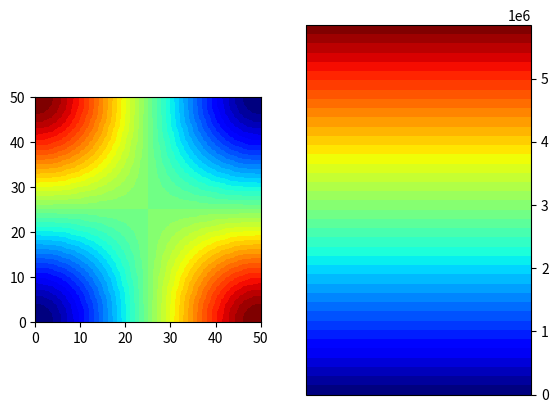

This figure's Python source:
"""This part of program is responsible for applying appropriate boundary conditions and computing values of displacement
    in each node of regular mesh using finite differences method for plate objects"""

import numpy as np
import datetime
import matplotlib.pyplot as plt
import matplotlib.cm as cm
import matplotlib.colors


def compute_plate(displacements, Dp, q, supports, density, v, h):
    """Apply boundary conditions for plate objects and compute values of displacement in every node of mesh"""

    """ 1. Data """

    wf = displacements[2]  # displacements on z dimension
    (i, j) = wf.shape  # i/j - number of nodes on x/y dimension
    n = i * j  # amount of nodes

    """ 2. Displacements can be computed using equation Aw = p
           Legend of nodes naming for equation assembling :
    
               [ A B C C C B A ]
               [ B D E E E D B ]
               [ C E F F F E C ]
           W = [ C E F F F E C ]
               [ C E F F F E C ]
               [ B D E E E D B ]
               [ A B C C C B A ]
            
            w vector is flattened version of wf matrix, for i,j shape matrix :
            w[0] element is equal to wf[0, 0],
            w[0*i + i-1] is equal to wf[0, i-1]  
            w[1 * i] is equal to wf[1, 0]
            w[(j-1)*i] is equal to wf[j-1, 0]
            w[(j-1)*i + i-1] is equal  to wf[j-1, i-1]
            
            while assembling A matrix in A[a,b] a is a number of node in w vector for which equation is formed and b is
            a number of node in w vector for which coefficient is applied according to FDM scheme.
    """

    #    A - assembled matrix of FDM scheme equations, w - vector of displacements, p - vector of load
    #    Initial setting of matrices :

    A = np.zeros((n, n))
    p = np.ones((n, 1))

    """ 3. Setting equations for corner points (A) """

    if supports["top"] in [1, 2] or supports["left"] in [1, 2]:   # top-left
        p[0, 0] = 0
        A[0, 0] = 1  # after A*w=P it gives result 1*w1 = 0
    else:
        p[0, 0] = (q * density ** 4) / (4 * Dp)
        A[0, 0] = (3 + v) * (1 - v)
        A[0, 1] = -(3 + v) * (1 - v)
        A[0, 2] = (1 - v ** 2) / 2
        A[0, i] = -(3 + v) * (1 - v)
        A[0, i + 1] = 2 - 2 * v
        A[0, 2 * i] = (1 - v ** 2) / 2

    if supports["top"] in [1, 2] or supports["right"] in [1, 2]:   # top-right
        p[i - 1, 0] = 0
        A[i - 1, i - 1] = 1
    else:
        p[i - 1, 0] = (q * density ** 4) / (4 * Dp)
        A[i - 1, i - 1] = (3 + v) * (1 - v)
        A[i - 1, i - 2] = -(3 + v) * (1 - v)
        A[i - 1, i - 3] = (1 - v ** 2) / 2
        A[i - 1, i + i - 1] = -(3 + v) * (1 - v)
        A[i - 1, i + i - 2] = 2 - 2 * v
        A[i - 1, 2 * i + i - 1] = (1 - v ** 2) / 2

    if supports["bottom"] in [1, 2] or supports["left"] in [1, 2]:   # bottom-left
        p[(j - 1) * i, 0] = 0
        A[(j - 1) * i, (j - 1) * i] = 1
    else:
        p[(j - 1) * i, 0] = (q * density ** 4) / (4 * Dp)
        A[(j - 1) * i, (j - 1) * i] = (3 + v) * (1 - v)
        A[(j - 1) * i, (j - 1) * i + 1] = -(3 + v) * (1 - v)
        A[(j - 1) * i, (j - 1) * i + 2] = (1 - v ** 2) / 2
        A[(j - 1) * i, (j - 2) * i] = -(3 + v) * (1 - v)
        A[(j - 1) * i, (j - 2) * i + 1] = 2 - 2 * v
        A[(j - 1) * i, (j - 3) * i] = (1 - v ** 2) / 2

    if supports["bottom"] in [1, 2] or supports["right"] in [1, 2]:   # bottom-right
        p[(j - 1) * i + i - 1, 0] = 0
        A[(j - 1) * i + i - 1, (j - 1) * i + i - 1] = 1
    else:
        p[(j - 1) * i + i - 1, 0] = (q * density ** 4) / (4 * Dp)
        A[(j - 1) * i + i - 1, (j - 1) * i + i - 1] = (3 + v) * (1 - v)
        A[(j - 1) * i + i - 1, (j - 1) * i + i - 2] = -(3 + v) * (1 - v)
        A[(j - 1) * i + i - 1, (j - 1) * i + i - 3] = (1 - v ** 2) / 2
        A[(j - 1) * i + i - 1, (j - 2) * i + i - 1] = -(3 + v) * (1 - v)
        A[(j - 1) * i + i - 1, (j - 2) * i + i - 2] = 2 - 2 * v
        A[(j - 1) * i + i - 1, (j - 3) * i + i - 1] = (1 - v ** 2) / 2

    """ 4. Setting equations for corner-edge points (B) """

    def corner_edge_nodes(main_edge, secondary_edge, node, n1, n2, n3, n4, n5, n6, n7, n8,
                          _A=A, _p=p, _i=i, _j=j, _v=v, _density=density, _Dp=Dp, _q=q):
        if main_edge in [1, 2]:
            _p[node, 0] = 0
            _A[node, node] = 1
        elif secondary_edge == 0:
            _p[node, 0] = (_q * _density ** 4) / (2 * _Dp)
            _A[node, n1] = -(3 + _v) * (1 - _v)
            _A[node, n2] = (15 - 8 * _v - 5 * _v ** 2) / 2
            _A[node, n3] = -2 * (2 + _v) * (1 - _v)
            _A[node, n4] = (1 - _v ** 2) / 2
            _A[node, n5] = 2 - _v
            _A[node, n6] = -2 * (3 - _v)
            _A[node, n7] = 2 - _v
            _A[node, n8] = 1
        elif secondary_edge == 1:
            _p[node, 0] = (_q * _density ** 4) / (2 * _Dp)
            _A[node, n2] = (15 - 8 * _v - 5 * _v ** 2) / 2
            _A[node, n3] = -2 * (2 + _v) * (1 - _v)
            _A[node, n4] = (1 - _v ** 2) / 2
            _A[node, n6] = -2 * (3 - _v)
            _A[node, n7] = 2 - _v
            _A[node, n8] = 1
        else:
            _p[node, 0] = (_q * _density ** 4) / (2 * _Dp)
            _A[node, n2] = (17 - 8 * _v - 7 * _v ** 2) / 2
            _A[node, n3] = -2 * (2 + _v) * (1 - _v)
            _A[node, n4] = (1 - _v ** 2) / 2
            _A[node, n6] = -2 * (3 - _v)
            _A[node, n7] = 2 - _v
            _A[node, n8] = 1
        return [_A, _p]

    [A, p] = corner_edge_nodes(supports["top"], supports["left"],   # top-left-top
                               1, 0, 1, 2, 3, i, i + 1, i + 2, 2 * i + 1)
    [A, p] = corner_edge_nodes(supports["left"], supports["top"],  # top-left-left
                               i, 0, i, 2 * i, 3 * i, 1, i + 1, 2 * i + 1, i + 2)
    [A, p] = corner_edge_nodes(supports["top"], supports["right"],  # top-right-top
                               i - 2, i - 1, i - 2, i - 3, i - 4, i + i - 1, i + i - 2, i + i - 3, 2 * i + i - 2)
    [A, p] = corner_edge_nodes(supports["right"], supports["top"],  # top-right-right
                               i + i - 1, i - 1, i + i - 1, 2 * i + i - 1, 3 * i + i - 1, i - 2, i + i - 2,
                               2 * i + i - 2, i + i - 3)
    [A, p] = corner_edge_nodes(supports["bottom"], supports["left"],  # bottom-left-bottom
                               (j - 1) * i + 1, (j - 1) * i, (j - 1) * i + 1, (j - 1) * i + 2, (j - 1) * i + 3,
                               (j - 2) * i, (j - 2) * i + 1, (j - 2) * i + 2, (j - 3) * i + 1)
    [A, p] = corner_edge_nodes(supports["left"], supports["bottom"],  # bottom-left-left
                               (j - 2) * i, (j - 1) * i, (j - 2) * i, (j - 3) * i, (j - 4) * i,
                               (j - 1) * i + 1, (j - 2) * i + 1, (j - 3) * i + 1, (j - 2) * i + 2)
    [A, p] = corner_edge_nodes(supports["bottom"], supports["right"],  # bottom-right-bottom
                               (j - 1) * i + i - 2, (j - 1) * i + i - 1, (j - 1) * i + i - 2, (j - 1) * i + i - 3,
                               (j - 1) * i + i - 4, (j - 2) * i + i - 1, (j - 2) * i + i - 2, (j - 2) * i + i - 3,
                               (j - 3) * i + i - 2)
    [A, p] = corner_edge_nodes(supports["right"], supports["bottom"],  # bottom-right-right
                               (j - 2) * i + i - 1, (j - 1) * i + i - 1, (j - 2) * i + i - 1, (j - 3) * i + i - 1,
                               (j - 4) * i + i - 1, (j - 1) * i + i - 2, (j - 2) * i + i - 2, (j - 3) * i + i - 2,
                               (j - 2) * i + i - 3)

    """ 5. Setting equations for edge points (C) """

    def edge_nodes(edge, node, n1, n2, n3, n4, n5, n6, n7, n8, n9,
                          _A=A, _p=p, _i=i, _j=j, _v=v, _density=density, _Dp=Dp, _q=q):
        if edge in [1, 2]:
            _p[node, 0] = 0
            _A[node, node] = 1
        else:
            _p[node, 0] = (_q * _density ** 4) / (2 * _Dp)
            _A[node, n1] = (1 - _v ** 2) / 2
            _A[node, n2] = -2 * (2 + _v) * (1 - _v)
            _A[node, n3] = 8 - 4 * _v - 3 * _v ** 2
            _A[node, n4] = -2 * (2 + _v) * (1 - _v)
            _A[node, n5] = (1 - _v ** 2) / 2
            _A[node, n6] = 2 - _v
            _A[node, n7] = -2 * (3 - _v)
            _A[node, n8] = 2 - _v
            _A[node, n9] = 1
        return [_A, _p]

    for m in range(2, i - 2, 1):    # top
        [A, p] = edge_nodes(supports["top"],
                            m, m - 2, m - 1, m, m + 1, m + 2, i + m - 1, i + m, i + m + 1, 2 * i + m)
    for m in range(2 * i, (j - 2) * i, i):  # left
        [A, p] = edge_nodes(supports["left"],
                            m, -2 * i + m, -1 * i + m, m, i + m, 2 * i + m, -1 * i + m + 1, m + 1, i + m + 1, m + 2)
    for m in range((j - 1) * i + 2, (j - 1) * i + i - 2, 1):  # bottom
        [A, p] = edge_nodes(supports["bottom"],
                            m, m - 2, m - 1, m, m + 1, m + 2, -1 * i + m - 1, -1 * i + m, -1 * i + m + 1, -2 * i + m)
    for m in range(2 * i + i - 1, (j - 2) * i + i - 1, i):  # right
        [A, p] = edge_nodes(supports["right"],
                            m, -2 * i + m, -1 * i + m, m, i + m, 2 * i + m, -1 * i + m - 1, m - 1, i + m - 1, m - 2)

    """ 5. Setting equations for corner-mid points (D) """

    def corner_mid_nodes(horizontal_edge, vertical_edge, node, n1, n2, n3, n4, n5, n6, n7, n8, n9, n10, n11,
                          _A=A, _p=p, _i=i, _j=j, _v=v, _density=density, _Dp=Dp, _q=q):
        if vertical_edge == 0:
            if horizontal_edge == 0:
                _p[node, 0] = (_q * _density ** 4) / _Dp
                _A[node, n1] = 2 * (1 - _v)
                _A[node, n2] = -2 * (3 - _v)
                _A[node, n3] = 2 - _v
                _A[node, n4] = -2 * (3 - _v)
                _A[node, n5] = 18
                _A[node, n6] = -8
                _A[node, n7] = 1
                _A[node, n8] = 2 - _v
                _A[node, n9] = -8
                _A[node, n10] = 2
                _A[node, n11] = 1
            elif horizontal_edge == 1:
                _p[node, 0] = (_q * _density ** 4) / _Dp
                _A[node, n2] = -2 * (3 - _v)
                _A[node, n3] = 2 - _v
                _A[node, n5] = 18
                _A[node, n6] = -8
                _A[node, n7] = 1
                _A[node, n9] = -8
                _A[node, n10] = 2
                _A[node, n11] = 1
            else:
                _p[node, 0] = (_q * _density ** 4) / _Dp
                _A[node, n2] = -2 * (3 - _v)
                _A[node, n3] = 2 - _v
                _A[node, n5] = 20
                _A[node, n6] = -8
                _A[node, n7] = 1
                _A[node, n9] = -8
                _A[node, n10] = 2
                _A[node, n11] = 1

        elif vertical_edge == 1:
            if horizontal_edge == 0:
                _p[node, 0] = (_q * _density ** 4) / _Dp
                _A[node, n4] = -2 * (3 - _v)
                _A[node, n5] = 18
                _A[node, n6] = -8
                _A[node, n7] = 1
                _A[node, n8] = 2 - _v
                _A[node, n9] = -8
                _A[node, n10] = 2
                _A[node, n11] = 1
            elif horizontal_edge == 1:
                _p[node, 0] = (_q * _density ** 4) / _Dp
                _A[node, n5] = 18
                _A[node, n6] = -8
                _A[node, n7] = 1
                _A[node, n9] = -8
                _A[node, n10] = 2
                _A[node, n11] = 1
            else:
                _p[node, 0] = (_q * _density ** 4) / _Dp
                _A[node, n5] = 20
                _A[node, n6] = -8
                _A[node, n7] = 1
                _A[node, n9] = -8
                _A[node, n10] = 2
                _A[node, n11] = 1

        else:
            if horizontal_edge == 0:
                _p[node, 0] = (_q * _density ** 4) / _Dp
                _A[node, n4] = -2 * (3 - _v)
                _A[node, n5] = 20
                _A[node, n6] = -8
                _A[node, n7] = 1
                _A[node, n8] = 2 - _v
                _A[node, n9] = -8
                _A[node, n10] = 2
                _A[node, n11] = 1
            elif horizontal_edge == 1:
                _p[node, 0] = (_q * _density ** 4) / _Dp
                _A[node, n5] = 20
                _A[node, n6] = -8
                _A[node, n7] = 1
                _A[node, n9] = -8
                _A[node, n10] = 2
                _A[node, n11] = 1
            else:
                _p[node, 0] = (_q * _density ** 4) / _Dp
                _A[node, n5] = 22
                _A[node, n6] = -8
                _A[node, n7] = 1
                _A[node, n9] = -8
                _A[node, n10] = 2
                _A[node, n11] = 1
        return [_A, _p]

    [A, p] = corner_mid_nodes(supports["top"], supports["left"],  # top-left-mid
                              i + 1, 0, 1, 2, i, i + 1, i + 2, i + 3, 2 * i, 2 * i + 1, 2 * i + 2, 3 * i + 1)
    [A, p] = corner_mid_nodes(supports["top"], supports["right"],  # top-right-mid
                              i + i - 2, i - 1, i - 2, i - 3, i + i - 1, i + i - 2, i + i - 3,
                              i + i - 4, 2 * i + i - 1, 2 * i + i - 2, 2 * i + i - 3, 3 * i + i - 2)
    [A, p] = corner_mid_nodes(supports["bottom"], supports["left"],  # bottom-left-mid
                              (j - 2) * i + 1, (j - 1) * i, (j - 1) * i + 1, (j - 1) * i + 2, (j - 2) * i,
                              (j - 2) * i + 1, (j - 2) * i + 2, (j - 2) * i + 3, (j - 3) * i, (j - 3) * i + 1,
                              (j - 3) * i + 2, (j - 4) * i + 1)
    [A, p] = corner_mid_nodes(supports["bottom"], supports["right"],  # bottom-right-mid
                              (j - 2) * i + i - 2, (j - 1) * i + i - 1, (j - 1) * i + i - 2, (j - 1) * i + i - 3,
                              (j - 2) * i + i - 1, (j - 2) * i + i - 2, (j - 2) * i + i - 3, (j - 2) * i + i - 4,
                              (j - 3) * i + i - 1, (j - 3) * i + i - 2, (j - 3) * i + i - 3, (j - 4) * i + i - 2)

    """ 6. Setting equations for edge-mid points (E) """

    def edge_mid_nodes(edge, node, n1, n2, n3, n4, n5, n6, n7, n8, n9, n10, n11, n12,
                          _A=A, _p=p, _i=i, _j=j, _v=v, _density=density, _Dp=Dp, _q=q):
        if edge == 0:
            _p[node, 0] = (_q * _density ** 4) / _Dp
            _A[node, n1] = 2 - _v
            _A[node, n2] = -2 * (3 - _v)
            _A[node, n3] = 2 - _v
            _A[node, n4] = 1
            _A[node, n5] = -8
            _A[node, n6] = 19
            _A[node, n7] = -8
            _A[node, n8] = 1
            _A[node, n9] = 2
            _A[node, n10] = -8
            _A[node, n11] = 2
            _A[node, n12] = 1
        elif edge == 1:
            _p[node, 0] = (_q * _density ** 4) / _Dp
            _A[node, n4] = 1
            _A[node, n5] = -8
            _A[node, n6] = 19
            _A[node, n7] = -8
            _A[node, n8] = 1
            _A[node, n9] = 2
            _A[node, n10] = -8
            _A[node, n11] = 2
            _A[node, n12] = 1
        else:
            _p[node, 0] = (_q * _density ** 4) / _Dp
            _A[node, n4] = 1
            _A[node, n5] = -8
            _A[node, n6] = 21
            _A[node, n7] = -8
            _A[node, n8] = 1
            _A[node, n9] = 2
            _A[node, n10] = -8
            _A[node, n11] = 2
            _A[node, n12] = 1
        return [_A, _p]

    for m in range(i + 2, i + i - 2, 1):    # top
        [A, p] = edge_mid_nodes(supports["top"],
                                m, -1 * i + m - 1, -1 * i + m, -1 * i + m + 1, m - 2, m - 1, m, m + 1, m + 2, i + m - 1,
                                i + m, i + m + 1, 2 * i + m)
    for m in range(2 * i + 1, (j - 2) * i + 1, i):  # left
        [A, p] = edge_mid_nodes(supports["left"],
                                m, -1 * i + m - 1, m - 1, i + m - 1, -2 * i + m, -1 * i + m, m, i + m, 2 * i + m,
                                -1 * i + m + 1, m + 1, i + m + 1, m + 2)
    for m in range((j - 2) * i + 2, (j - 2) * i + i - 2, 1):  # bottom
        [A, p] = edge_mid_nodes(supports["bottom"],
                                m, i + m - 1, i + m, i + m + 1, m - 2, m - 1, m, m + 1, m + 2, -1 * i + m - 1,
                                -1 * i + m, -1 * i + m + 1, -2 * i + m)
    for m in range(2*i + i - 2, (j - 2) * i + i - 2, i):  # right
        [A, p] = edge_mid_nodes(supports["right"],
                                m, -1 * i + m + 1, m + 1, i + m + 1, -2 * i + m, -1 * i + m, m, i + m, 2 * i + m,
                                -1 * i + m - 1, m - 1, i + m - 1, m - 2)

    """ 7. Setting equations for mid points (F) """

    def mid_nodes(node, n1, n2, n3, n4, n5, n6, n7, n8, n9, n10, n11, n12, n13,
                          _A=A, _p=p, _i=i, _j=j, _v=v, _density=density, _Dp=Dp, _q=q):

        _p[node, 0] = (_q * _density ** 4) / _Dp
        _A[node, n1] = 1
        _A[node, n2] = 2
        _A[node, n3] = -8
        _A[node, n4] = 2
        _A[node, n5] = 1
        _A[node, n6] = -8
        _A[node, n7] = 20
        _A[node, n8] = -8
        _A[node, n9] = 1
        _A[node, n10] = 2
        _A[node, n11] = -8
        _A[node, n12] = 2
        _A[node, n13] = 1
        return [_A, _p]

    for vm in range(2, j - 2, 1):
        for m in range(2, i - 2, 1):
            [A, p] = mid_nodes(vm * i + m, (vm - 2) * i + m, (vm - 1) * i + m - 1, (vm - 1) * i + m,
                               (vm - 1) * i + m + 1, vm * i + m - 2, vm * i + m - 1, vm * i + m, vm * i + m + 1,
                               vm * i + m + 2, (vm + 1) * i + m - 1, (vm + 1) * i + m, (vm + 1) * i + m + 1,
                               (vm + 2) * i + m)

    """ 8. Calculation of Aw = p equation """

    wf = np.linalg.solve(A, p)
    W = np.zeros((i, j))
    s = 0
    for vm in range(j):
        for m in range(i):
            W[m, vm] = round(wf[s, 0], 14)
            s += 1

    """ 9. Calculation of sigma x, sigma y and tau xy and moments from W matrix """

    blank = np.zeros((i,j))

    mxx = np.zeros((i, j))

    # corners

    mxx[0, 0] = (-Dp / density ** 2) * ((1+v) * W[0, 0] - 2 * W[1, 0] + 1 * W[2, 0] - 2*v * W[0, 1] + v * W[0, 2])
    mxx[i-1, 0] = (-Dp / density ** 2) * ((1 + v) * W[i-1, 0] - 2 * W[i-2, 0] + 1 * W[i-3, 0] - 2 * v * W[i-1, 1]
                                          + v * W[i-1, 2])
    mxx[0, j-1] = (-Dp / density ** 2) * ((1 + v) * W[0, j-1] - 2 * W[1, j-1] + 1 * W[2, j-1] - 2 * v * W[0, j-2]
                                          + v * W[0, j-3])
    mxx[i-1, j-1] = (-Dp / density ** 2) * ((1 + v) * W[i-1, j-1] - 2 * W[i-2, j-1] + 1 * W[i-3, j-1]
                                            - 2 * v * W[i-1, j-2] + v * W[i-1, j-3])

    # edges

    for m in range(i-2):  # top
        m += 1
        mxx[m, 0] = (-Dp / density ** 2) * (1 * W[m-1, 0] + (-2+v) * W[m, 0] + 1 * W[m+1, 0]
                                            - 2*v * W[m, 1] + v * W[m, 2])
    for m in range(i-2):  # bottom
        m += 1
        mxx[m, j-1] = (-Dp / density ** 2) * (1 * W[m-1, j-1] + (-2+v) * W[m, j-1] + 1 * W[m+1, j-1]
                                            - 2*v * W[m, j-2] + v * W[m, j-3])
    for m in range(j-2):  # left
        m += 1
        mxx[0, m] = (-Dp / density ** 2) * (v * W[0, m-1] + (-2*v+1) * W[0, m] + v * W[0, m+1]
                                            - 2 * W[1, m] + 1 * W[2, m])
    for m in range(j - 2):  # right
        m += 1
        mxx[i-1, m] = (-Dp / density ** 2) * (v * W[i-1, m - 1] + (-2 * v + 1) * W[i-1, m] + v * W[i-1, m + 1]
                                            - 2 * W[i-2, m] + 1 * W[i-3, m])

    # central points

    for vm in range(j-2):
        vm += 1
        for m in range(i-2):
            m += 1
            mxx[m, vm] = (-Dp / density ** 2) * (1 * W[m-1, vm] + v * W[m, vm-1]+ (-2-2*v) * W[m, vm] + 1 * W[m+1, vm]
                                                 + v * W[m, vm+1])

    myy = np.zeros((i, j))

    # corners

    myy[0, 0] = (-Dp / density ** 2) * ((1 + v) * W[0, 0] - 2*v * W[1, 0] + v * W[2, 0] - 2 * W[0, 1] + 1 * W[0, 2])
    myy[i - 1, 0] = (-Dp / density ** 2) * (
                (1 + v) * W[i - 1, 0] - 2*v * W[i - 2, 0] + v * W[i - 3, 0] - 2 * W[i - 1, 1]
                + 1 * W[i - 1, 2])
    myy[0, j - 1] = (-Dp / density ** 2) * (
                (1 + v) * W[0, j - 1] - 2 * v * W[1, j - 1] + v * W[2, j - 1] - 2 * W[0, j - 2]
                + 1 * W[0, j - 3])
    myy[i - 1, j - 1] = (-Dp / density ** 2) * ((1 + v) * W[i - 1, j - 1] - 2 * v * W[i - 2, j - 1] +
                                                v * W[i - 3, j - 1] - 2 * W[i - 1, j - 2] + 1 * W[i - 1, j - 3])

    # edges

    for m in range(i - 2):  # top
        m += 1
        myy[m, 0] = (-Dp / density ** 2) * (v * W[m - 1, 0] + (-2*v + 1) * W[m, 0] + v * W[m + 1, 0]
                                            - 2 * W[m, 1] + 1 * W[m, 2])
    for m in range(i - 2):  # bottom
        m += 1
        myy[m, j - 1] = (-Dp / density ** 2) * (v * W[m - 1, j - 1] + (-2*v + 1) * W[m, j - 1] + v * W[m + 1, j - 1]
                                                - 2 * W[m, j - 2] + 1 * W[m, j - 3])
    for m in range(j - 2):  # left
        m += 1
        myy[0, m] = (-Dp / density ** 2) * (1 * W[0, m - 1] + (-2 + v) * W[0, m] + 1 * W[0, m + 1]
                                            - 2 * v * W[1, m] + v * W[2, m])
    for m in range(j - 2):  # right
        m += 1
        myy[i - 1, m] = (-Dp / density ** 2) * (1 * W[i - 1, m - 1] + (-2 + v) * W[i - 1, m] + 1 * W[i - 1, m + 1]
                                                - 2 * v * W[i - 2, m] + v * W[i - 3, m])

    # central points

    for vm in range(j - 2):
        vm += 1
        for m in range(i - 2):
            m += 1
            myy[m, vm] = (-Dp / density ** 2) * (
                        v * W[m - 1, vm] + 1 * W[m, vm - 1] + (-2 - 2 * v) * W[m, vm] + v * W[m + 1, vm]
                        + 1 * W[m, vm + 1])

    mxy = np.zeros((i, j))

    mxy[0, 0] = ((Dp * (1-v))/(density ** 2)) * (W[0, 0] - W[1, 0] - W[0, 1] + W[1, 1])
    mxy[i - 1, 0] = ((-Dp * (1-v))/(density ** 2)) * (W[i - 1, 0] - W[i - 2, 0] - W[i - 1, 1] + W[i - 2, 1])
    mxy[0, j - 1] = ((-Dp * (1-v))/(density ** 2)) * (W[0, j - 1] - W[1, j - 1] - W[0, j - 2] + W[1, j - 2])
    mxy[i - 1, j - 1] = ((Dp * (1-v))/(density ** 2)) * (W[i - 1, j - 1] - W[i - 2, j - 1] - W[i - 1, j - 2]
                                                          + W[i - 2, j - 2])

    # edges

    for m in range(i - 2):  # top
        m += 1
        mxy[m, 0] = ((Dp * (1-v))/(2*density ** 2)) * (W[m-1, 0] - W[m+1, 0] - W[m-1, 1] + W[m+1, 1])
    for m in range(i - 2):  # bottom
        m += 1
        mxy[m, j - 1] = ((-Dp * (1-v))/(2*density ** 2)) * (W[m-1, j - 1] - W[m+1, j - 1] - W[m-1, j - 2]
                                                            + W[m+1, j - 2])
    for m in range(j - 2):  # left
        m += 1
        mxy[0, m] = ((Dp * (1-v))/(2*density ** 2)) * (W[0, m-1] - W[0, m+1] - W[1, m-1] + W[1, m+1])
    for m in range(j - 2):  # right
        m += 1
        mxy[i - 1, m] = ((-Dp * (1-v))/(2*density ** 2)) * (W[i - 1, m-1] - W[i - 1, m+1] - W[i - 2, m-1]
                                                            + W[i - 2, m+1])

    # central points

    for vm in range(j - 2):
        vm += 1
        for m in range(i - 2):
            m += 1
            mxy[m, vm] = ((-Dp * (1-v))/(4*density ** 2)) * (-W[m - 1, vm-1] + W[m + 1, vm - 1] + W[m - 1, vm + 1]
                                                             - W[m + 1, vm + 1])

    sigma_x = (12*mxx*0.5*h)/(h**3)

    sigma_y = (12 * myy * 0.5 * h) / (h ** 3)

    tau_xy = (12 * mxy * 0.5 * h) / (h ** 3)

    return [blank, blank, W.T, sigma_x.T, sigma_y.T, tau_xy.T, mxx.T, myy.T, mxy.T, blank, blank, blank]


if __name__ == '__main__':

    class TestMeshClass(object):
        def __init__(self):
            self.data = [None, None, np.zeros((50, 50))]


    test_class = TestMeshClass()
    test_mesh = test_class.data
    test_flexural_stiffness = 0.2
    test_load = 50
    test_supports = {           # 0 - free end  1 - hinged  2 - fixed
                    "bottom": 1,
                    "left": 1,
                    "right": 1,
                    "top": 1
                    }
    test_density = 1
    test_poisson_ratio = 0.3
    test_height = 0.2
    start = datetime.datetime.now()
    g = compute_plate(test_mesh, test_flexural_stiffness, test_load, test_supports, test_density, test_poisson_ratio,
                      test_height)
    duration = datetime.datetime.now() - start   # time of calculations
    print(g[2])
    print(duration)
    fig, ax = plt.subplots(1, 2)
    cmap = cm.get_cmap(name='jet', lut=40)
    norm = matplotlib.colors.Normalize()
    mappable = matplotlib.cm.ScalarMappable(cmap=cmap, norm=norm)
    mappable.set_array(g[2])
    mappable.autoscale()
    matplotlib.pyplot.colorbar(mappable, ax[1])
    ax[0].imshow(g[8], extent=(0, 50, 0, 50), interpolation='hermite', cmap=cmap)
    mappable.changed()
    plt.show()
